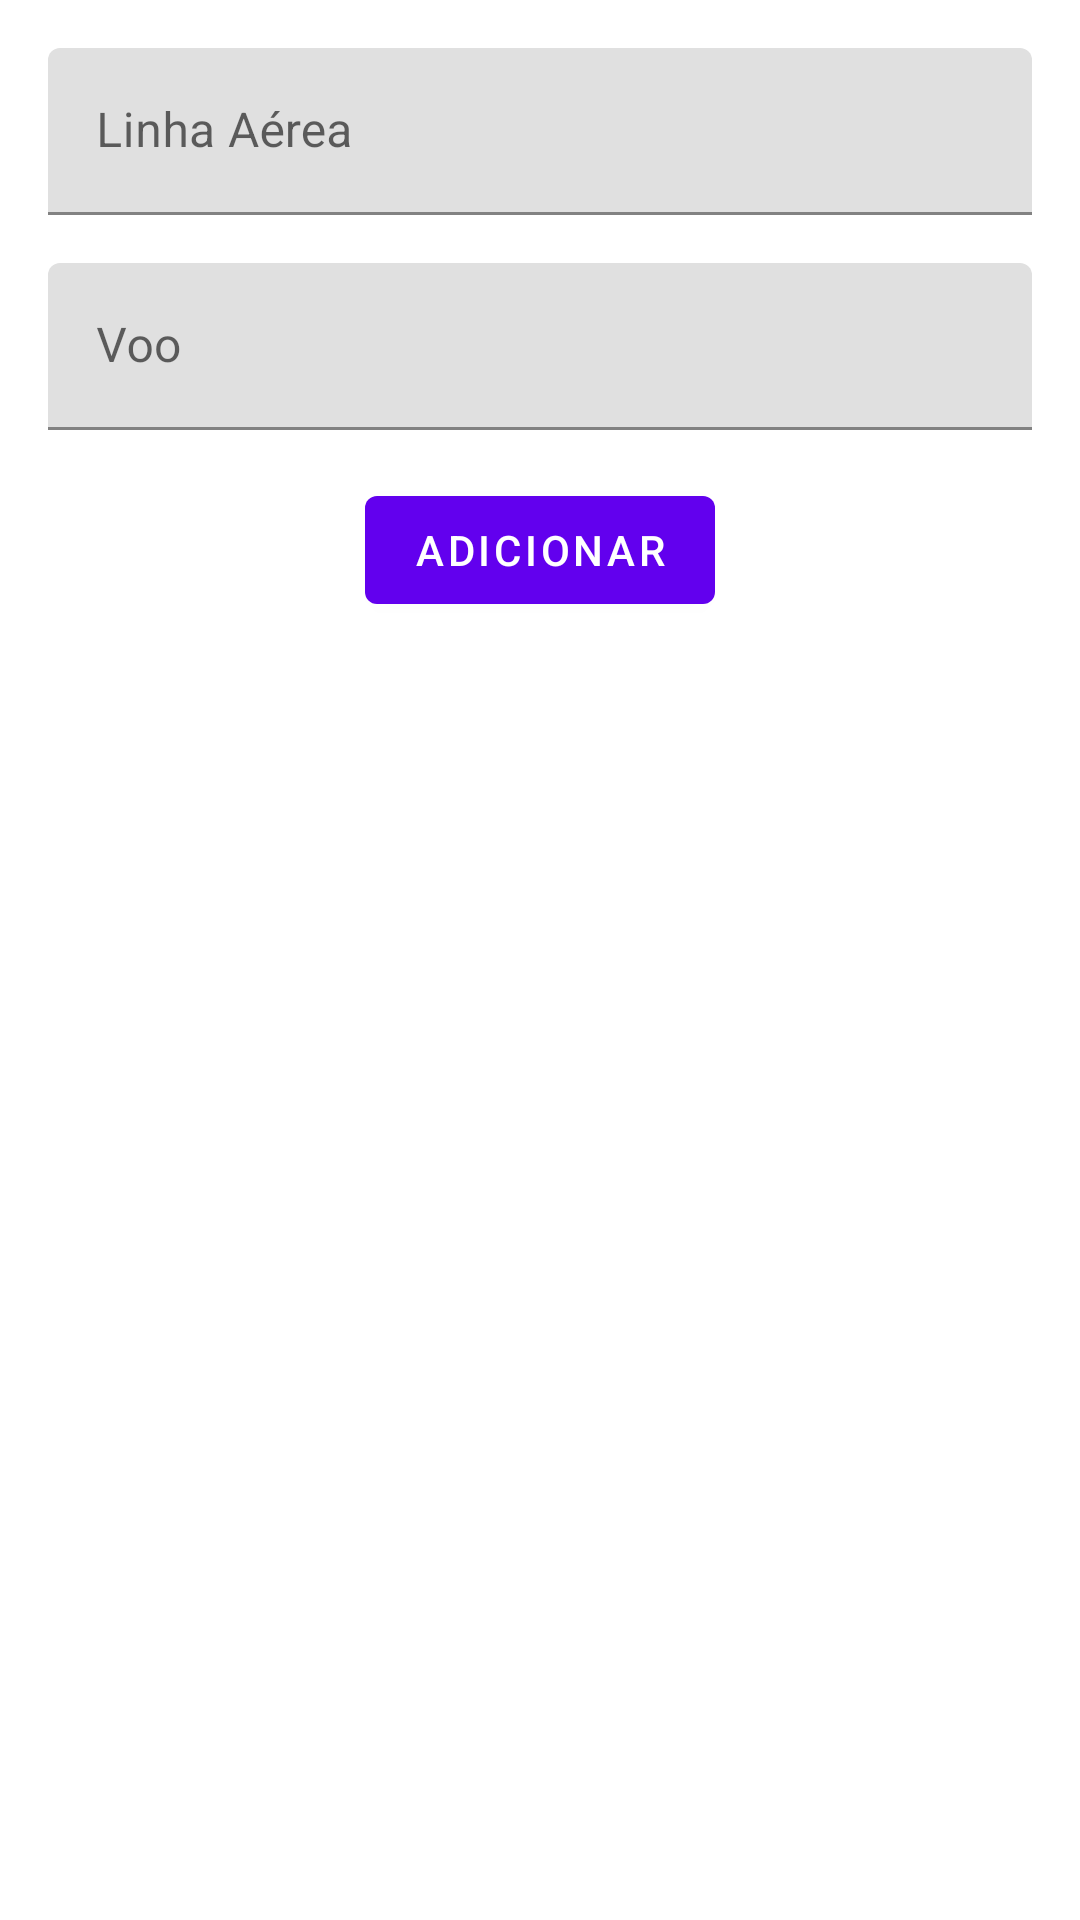

The Android layout XML behind this screen, and the referenced resources:
<!-- AndroidManifest.xml: application theme Theme.Flight_app -->
<!-- res/layout/activity_voo.xml -->
<?xml version="1.0" encoding="utf-8"?>
<androidx.constraintlayout.widget.ConstraintLayout xmlns:android="http://schemas.android.com/apk/res/android"
    xmlns:app="http://schemas.android.com/apk/res-auto"
    xmlns:tools="http://schemas.android.com/tools"
    android:layout_width="match_parent"
    android:layout_height="match_parent"
    tools:context=".FlightsActivity">

    <com.google.android.material.textfield.TextInputLayout
        android:id="@+id/linhaAereaTextInputLayout"
        android:layout_width="match_parent"
        android:layout_height="wrap_content"
        android:layout_marginStart="16dp"
        android:layout_marginTop="16dp"
        android:layout_marginEnd="16dp"
        app:layout_constraintStart_toStartOf="parent"
        app:layout_constraintTop_toTopOf="parent">

        <com.google.android.material.textfield.TextInputEditText
            android:id="@+id/edLinhaAerea"
            android:layout_width="match_parent"
            android:layout_height="wrap_content"
            android:hint="Linha Aérea" />

    </com.google.android.material.textfield.TextInputLayout>

    <com.google.android.material.textfield.TextInputLayout
        android:id="@+id/vooTextInputLayout"
        android:layout_width="match_parent"
        android:layout_height="wrap_content"
        android:layout_marginStart="16dp"
        android:layout_marginTop="16dp"
        android:layout_marginEnd="16dp"
        app:layout_constraintStart_toStartOf="parent"
        app:layout_constraintTop_toBottomOf="@id/linhaAereaTextInputLayout">

        <com.google.android.material.textfield.TextInputEditText
            android:id="@+id/edVoo"
            android:layout_width="match_parent"
            android:layout_height="wrap_content"
            android:hint="Voo" />

    </com.google.android.material.textfield.TextInputLayout>

    <Button
        android:id="@+id/btnAdd"
        android:layout_width="wrap_content"
        android:layout_height="wrap_content"
        android:layout_marginTop="16dp"
        android:text="Adicionar"
        app:layout_constraintEnd_toEndOf="parent"
        app:layout_constraintStart_toStartOf="parent"
        app:layout_constraintTop_toBottomOf="@id/vooTextInputLayout" />

</androidx.constraintlayout.widget.ConstraintLayout>
<!-- resources referenced by this layout -->
<resources>
  <style name="Theme.Flight_app" parent="Theme.MaterialComponents.DayNight.DarkActionBar">
          
          <item name="colorPrimary">@color/purple_500</item>
          <item name="colorPrimaryVariant">@color/purple_700</item>
          <item name="colorOnPrimary">@color/white</item>
          
          <item name="colorSecondary">@color/teal_200</item>
          <item name="colorSecondaryVariant">@color/teal_700</item>
          <item name="colorOnSecondary">@color/black</item>
          
          <item name="android:statusBarColor">?attr/colorPrimaryVariant</item>
          
      </style>
  <color name="purple_500">#FF6200EE</color>
  <color name="purple_700">#FF3700B3</color>
  <color name="white">#FFFFFFFF</color>
  <color name="teal_200">#FF03DAC5</color>
  <color name="teal_700">#FF018786</color>
  <color name="black">#FF000000</color>
</resources>
